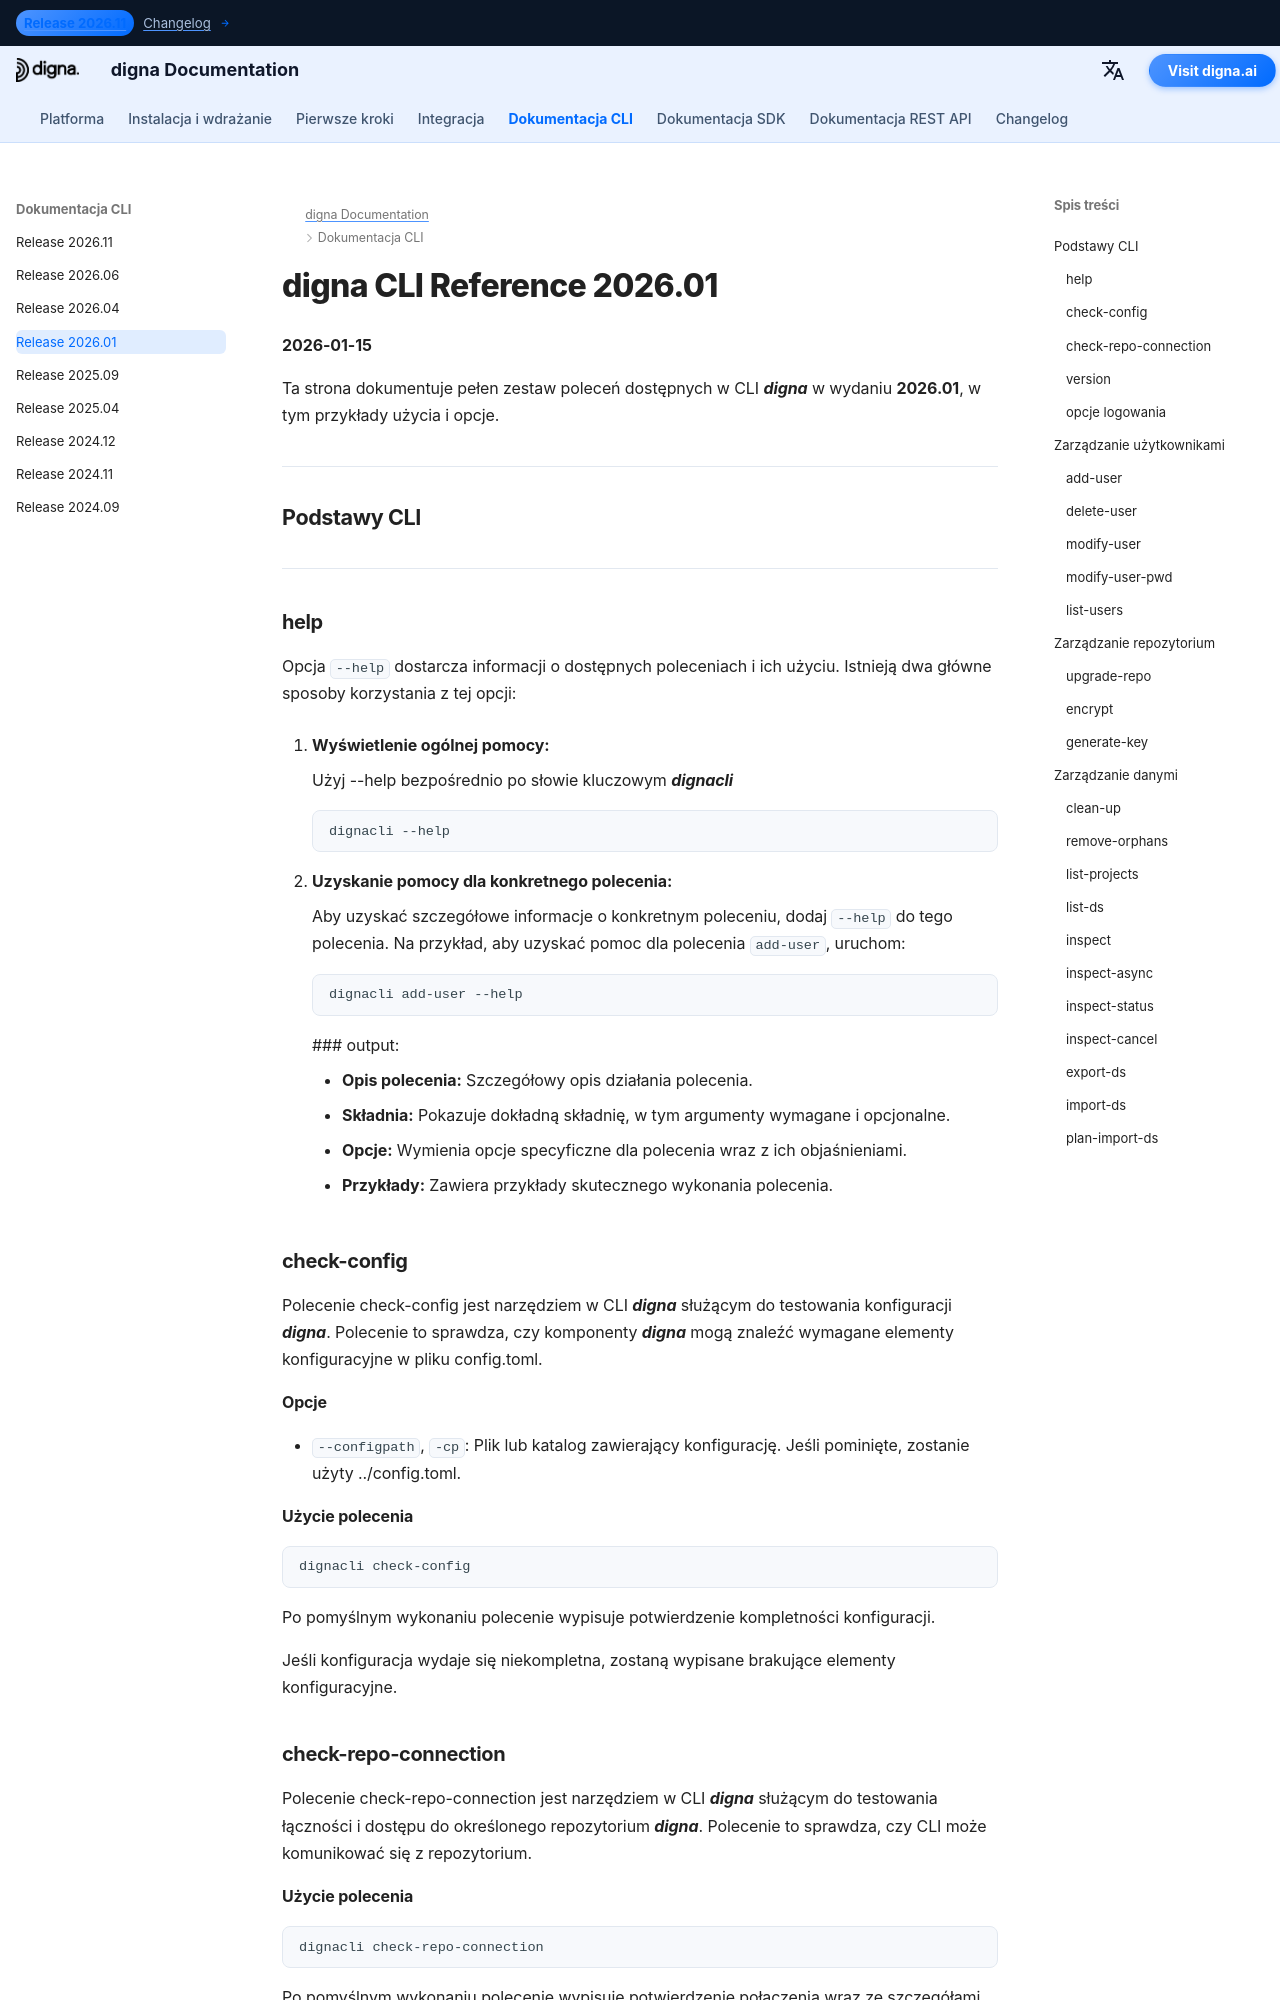

repository: dignaai/digna-docs · page: pl/cli/Command_Line_Interface_202601/index.html · generator: mkdocs

---
title: digna CLI Reference 2026.01 – Commands & Examples | digna Documentation
description: Complete reference for digna CLI release 2026.01 Learn how to manage users, repositories, and data with commands such as add-user, check-config, check-repo-connection, inspect, inspect-async, and more.
image: /assets/logo_square.png
---

# digna CLI Reference 2026.01
**2026-01-15**

Ta strona dokumentuje pełen zestaw poleceń dostępnych w CLI ***digna*** w wydaniu **2026.01**, w tym przykłady użycia i opcje.

---

## Podstawy CLI

---

### help
Opcja `--help` dostarcza informacji o dostępnych poleceniach i ich użyciu. Istnieją dwa główne sposoby korzystania z tej opcji:

1. **Wyświetlenie ogólnej pomocy:**
   
    Użyj --help bezpośrednio po słowie kluczowym ***dignacli***  
   ```bash
   dignacli --help
   ```

2. **Uzyskanie pomocy dla konkretnego polecenia:**  
  
    Aby uzyskać szczegółowe informacje o konkretnym poleceniu, dodaj `--help` do tego polecenia.
    Na przykład, aby uzyskać pomoc dla polecenia `add-user`, uruchom:
     ```bash
     dignacli add-user --help
     ```

     ### output:
      
     - **Opis polecenia:** Szczegółowy opis działania polecenia.  
     - **Składnia:** Pokazuje dokładną składnię, w tym argumenty wymagane i opcjonalne.  
     - **Opcje:** Wymienia opcje specyficzne dla polecenia wraz z ich objaśnieniami.  
     - **Przykłady:** Zawiera przykłady skutecznego wykonania polecenia.

### check-config

Polecenie check-config jest narzędziem w CLI ***digna*** służącym do testowania konfiguracji ***digna***. Polecenie to sprawdza, czy komponenty ***digna*** mogą znaleźć wymagane elementy konfiguracyjne w pliku config.toml.

#### Opcje

- `--configpath`, `-cp`: Plik lub katalog zawierający konfigurację. Jeśli pominięte, zostanie użyty ../config.toml.
      
#### Użycie polecenia
```bash
dignacli check-config
```

Po pomyślnym wykonaniu polecenie wypisuje potwierdzenie kompletności konfiguracji.  
  
Jeśli konfiguracja wydaje się niekompletna, zostaną wypisane brakujące elementy konfiguracyjne.

  
### check-repo-connection

Polecenie check-repo-connection jest narzędziem w CLI ***digna*** służącym do testowania łączności i dostępu do określonego repozytorium ***digna***. Polecenie to sprawdza, czy CLI może komunikować się z repozytorium.
